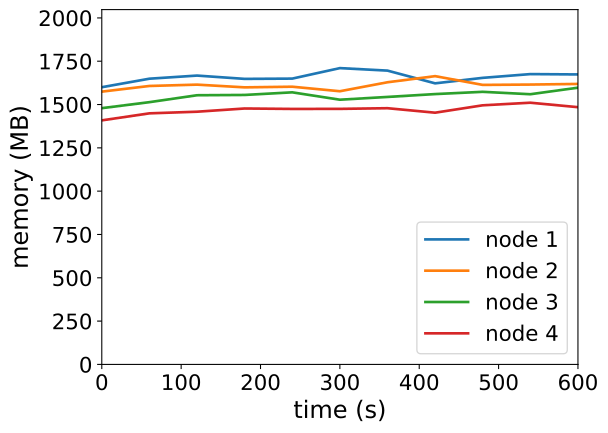

Data behind this chart, as committed beside it:
timestamp, ppgcc-m02_pod_amount, ppgcc-m02_memory, ppgcc-m02_cpu, ppgcc-m03_pod_amount, ppgcc-m03_memory, ppgcc-m03_cpu, ppgcc-m04_pod_amount, ppgcc-m04_memory, ppgcc-m04_cpu, ppgcc-m05_pod_amount, ppgcc-m05_memory, ppgcc-m05_cpu
0, 5, 1638444, 1328311836, 5, 1612236, 1129040462, 5, 1514684, 1011363769, 5, 1442532, 745151444
60, 5, 1688736, 1409976121, 5, 1645764, 1065471630, 5, 1550060, 1141032080, 5, 1483980, 795410119
120, 5, 1707216, 1378566518, 5, 1653684, 1108817799, 5, 1590980, 1102796467, 5, 1493616, 816899369
180, 5, 1687680, 1374979088, 5, 1637580, 1097773472, 5, 1592696, 1077294215, 5, 1512624, 849185681
240, 5, 1689264, 1344999119, 5, 1641408, 1148245505, 5, 1608140, 1072810391, 5, 1510116, 788755223
300, 5, 1751304, 1417151338, 5, 1614612, 1136380110, 5, 1564580, 1052777234, 5, 1510380, 763415430
360, 5, 1736520, 1368111812, 5, 1667676, 1163178811, 5, 1580948, 1059869475, 5, 1514340, 781319956
420, 5, 1661280, 1416093093, 5, 1703844, 1113620936, 5, 1597844, 1071454604, 5, 1487808, 760683833
480, 5, 1693752, 1404784594, 5, 1652100, 1060925869, 5, 1611176, 1109404247, 5, 1531500, 794494983
540, 5, 1715928, 1365929840, 5, 1654080, 1109189168, 5, 1596920, 1078636489, 5, 1546812, 791936457
600, 5, 1713948, 1389133645, 5, 1657776, 1077488081, 5, 1635728, 1136204502, 5, 1520412, 745228923
